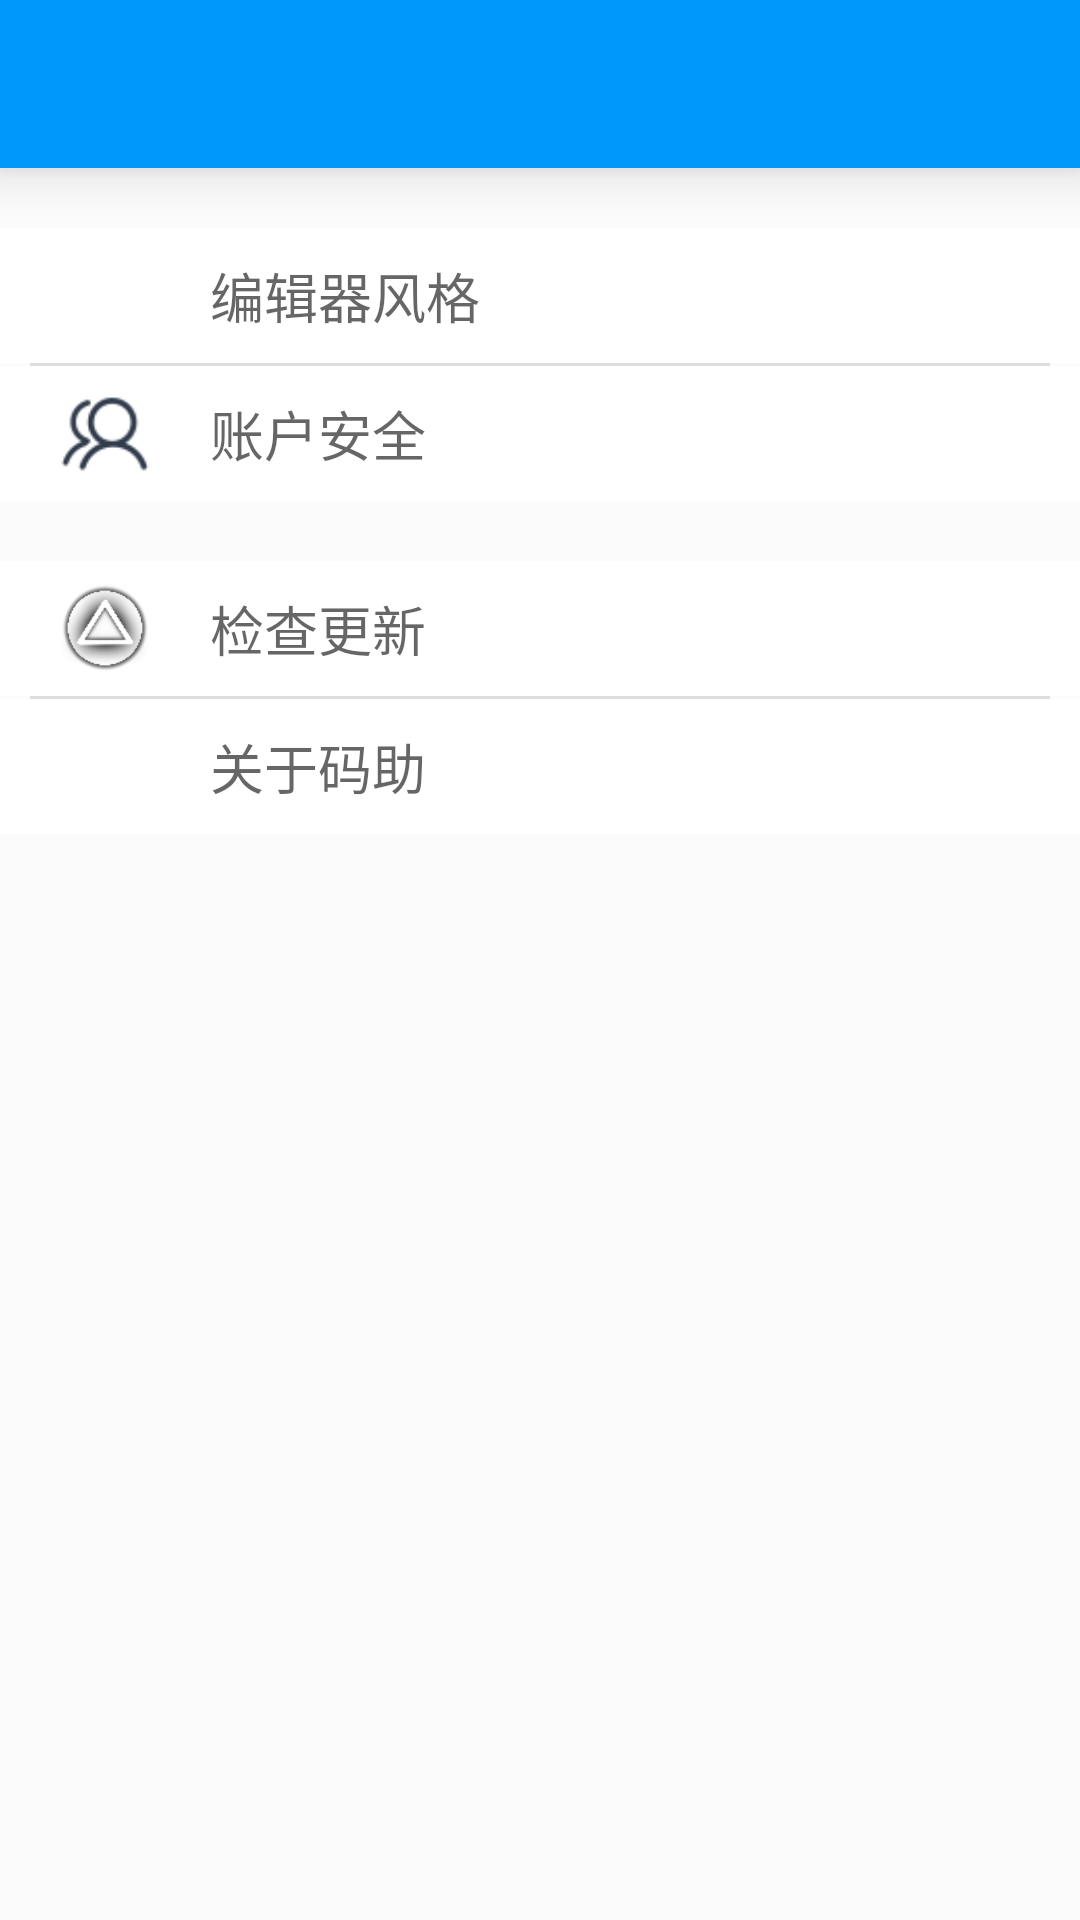

This screen was rendered from an Android layout file. Write that file and the resources it references.
<!-- AndroidManifest.xml: application theme AppTheme -->
<!-- res/layout/activity_setting.xml -->
<?xml version="1.0" encoding="utf-8"?>
<LinearLayout
	xmlns:android="http://schemas.android.com/apk/res/android"
	android:layout_width="fill_parent"
	android:layout_height="fill_parent"
	android:orientation="vertical"
	android:background="#FBFBFB">

	<include
		layout="@layout/toolbar"/>

	<ScrollView
		android:layout_width="match_parent"
		android:layout_height="match_parent">

		<LinearLayout
			android:layout_height="match_parent"
			android:layout_width="match_parent"
			android:orientation="vertical">

			<LinearLayout
				android:layout_height="45dp"
				android:layout_width="match_parent"
				android:orientation="horizontal"
				android:gravity="left|center"
				android:clickable="true"
				android:background="@drawable/fg_click_bg"
				android:layout_marginTop="20dp"
				android:id="@+id/code_theme">

				<ImageView
					android:layout_height="40dp"
					android:layout_width="40dp"
					android:src="@drawable/fg_my_sc"
					android:layout_marginLeft="15dp"/>

				<TextView
					android:layout_height="wrap_content"
					android:textAppearance="?android:attr/textAppearanceMedium"
					android:layout_width="wrap_content"
					android:text="编辑器风格"
					android:layout_marginLeft="15dp"/>

			</LinearLayout>

			<View
				android:background="?android:attr/dividerVertical"
				android:layout_height="1dp"
				android:layout_width="match_parent"
				android:layout_marginLeft="10dp"
				android:layout_marginRight="10dp"/>

			<LinearLayout
				android:layout_height="45dp"
				android:layout_width="match_parent"
				android:orientation="horizontal"
				android:gravity="left|center"
				android:clickable="true"
				android:background="@drawable/fg_click_bg">

				<ImageView
					android:layout_height="40dp"
					android:layout_width="40dp"
					android:src="@drawable/fg_my_addcode_ok"
					android:layout_marginLeft="15dp"/>

				<TextView
					android:layout_height="wrap_content"
					android:textAppearance="?android:attr/textAppearanceMedium"
					android:layout_width="wrap_content"
					android:text="账户安全"
					android:layout_marginLeft="15dp"/>

			</LinearLayout>

			<LinearLayout
				android:layout_height="45dp"
				android:layout_width="match_parent"
				android:orientation="horizontal"
				android:gravity="left|center"
				android:clickable="true"
				android:background="@drawable/fg_click_bg"
				android:layout_marginTop="20dp"
				android:id="@+id/setting_updata">

				<ImageView
					android:layout_height="40dp"
					android:layout_width="40dp"
					android:src="@drawable/image_3"
					android:layout_marginLeft="15dp"/>

				<TextView
					android:layout_height="wrap_content"
					android:textAppearance="?android:attr/textAppearanceMedium"
					android:layout_width="wrap_content"
					android:text="检查更新"
					android:layout_marginLeft="15dp"/>

			</LinearLayout>

			<View
				android:background="?android:attr/dividerVertical"
				android:layout_height="1dp"
				android:layout_width="match_parent"
				android:layout_marginLeft="10dp"
				android:layout_marginRight="10dp"/>

			<LinearLayout
				android:layout_height="45dp"
				android:layout_width="match_parent"
				android:orientation="horizontal"
				android:gravity="left|center"
				android:clickable="true"
				android:background="@drawable/fg_click_bg">

				<ImageView
					android:layout_height="40dp"
					android:layout_width="40dp"
					android:src="@drawable/fg_my_setting"
					android:layout_marginLeft="15dp"/>

				<TextView
					android:layout_height="wrap_content"
					android:textAppearance="?android:attr/textAppearanceMedium"
					android:layout_width="wrap_content"
					android:text="关于码助"
					android:layout_marginLeft="15dp"/>

			</LinearLayout>

			<LinearLayout
				android:layout_height="45dp"
				android:layout_width="match_parent"
				android:orientation="horizontal"
				android:gravity="center"
				android:clickable="true"
				android:layout_marginTop="20dp"
				android:id="@+id/setting_tcdl"
				android:visibility="invisible"
				android:background="#FC0E00">

				<TextView
					android:layout_height="wrap_content"
					android:textAppearance="?android:attr/textAppearanceMedium"
					android:layout_width="wrap_content"
					android:text="退出登录"
					android:textColor="#FFFFFF"/>

			</LinearLayout>

		</LinearLayout>

	</ScrollView>

</LinearLayout>
<!-- res/layout/toolbar.xml (included above) -->
<?xml version="1.0" encoding="utf-8"?>
<android.support.v7.widget.Toolbar
	xmlns:android="http://schemas.android.com/apk/res/android"
	xmlns:app="http://schemas.android.com/apk/res/code.skit.vip"
	app:theme="@style/ThemeOverlay.AppCompat.Dark.ActionBar"
	app:popupTheme="@style/ThemeOverlay.AppCompat.Light"
	android:id="@+id/toolbar"
	android:layout_width="match_parent"
	android:layout_height="wrap_content"
	android:background="#0099fb"
	android:elevation="10dp">




</android.support.v7.widget.Toolbar>
<!-- resources referenced by this layout -->
<resources>
  <!-- drawable fg_click_bg (drawable) -->
  <?xml version="1.0" encoding="utf-8"?>
  <selector xmlns:android="http://schemas.android.com/apk/res/android">
  	<item android:drawable="@drawable/clr_normal" android:state_pressed="false"/>
  	<item android:drawable="@drawable/clr_pressed" android:state_pressed="true"/>
  
  </selector>
  <!-- drawable fg_my_addcode_ok: png bitmap (drawable-hdpi, 1473 bytes) -->
  <!-- drawable image_3: png bitmap (drawable-hdpi, 5962 bytes) -->
  <style name="AppTheme" parent="Theme.AppCompat.Light.NoActionBar">
  		<item name="colorPrimaryDark">#0099fb</item>
  		<item name="colorPrimary">#0099fb</item>
  		<item name="colorAccent">#ED117E</item>
  
  
  	</style>
</resources>
